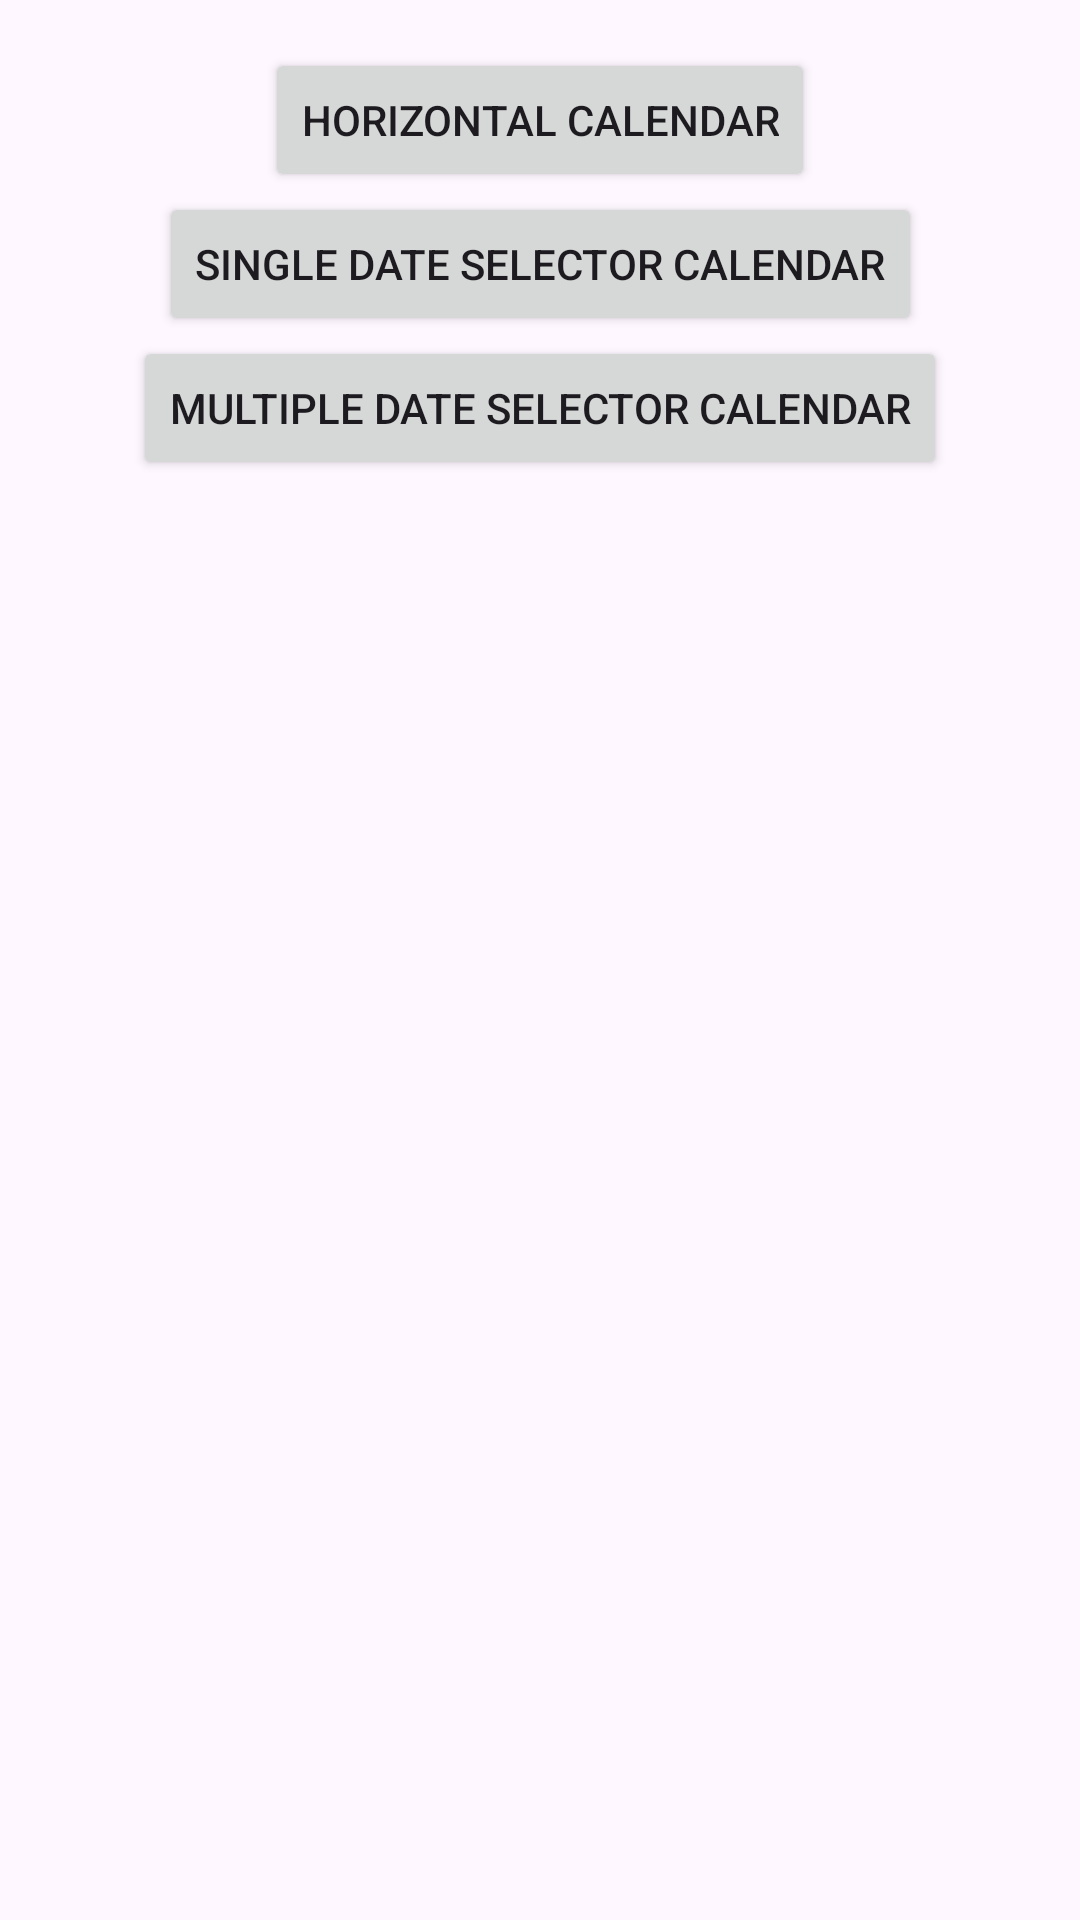

Produce the Android XML layout that renders to this screen, including the resource entries it uses.
<!-- AndroidManifest.xml: activity theme Theme.MultiCalenderDemo -->
<!-- res/layout/fragment_main.xml -->
<?xml version="1.0" encoding="utf-8"?>
<androidx.core.widget.NestedScrollView xmlns:android="http://schemas.android.com/apk/res/android"
    xmlns:app="http://schemas.android.com/apk/res-auto"
    xmlns:tools="http://schemas.android.com/tools"
    android:layout_width="match_parent"
    android:layout_height="match_parent"
    tools:context=".HomeFragment">

    <androidx.constraintlayout.widget.ConstraintLayout
        android:layout_width="match_parent"
        android:layout_height="match_parent"
        android:padding="16dp">

        <Button
            android:id="@+id/button_horizontal"
            android:layout_width="wrap_content"
            android:layout_height="wrap_content"
            android:text="@string/horizontal_Calendar"
            app:layout_constraintEnd_toEndOf="parent"
            app:layout_constraintStart_toStartOf="parent"
            app:layout_constraintTop_toTopOf="parent" />

         <Button
            android:id="@+id/button_single"
            android:layout_width="wrap_content"
            android:layout_height="wrap_content"
            android:text="@string/single_date_selector"
            app:layout_constraintEnd_toEndOf="parent"
            app:layout_constraintStart_toStartOf="parent"
            app:layout_constraintTop_toBottomOf="@+id/button_horizontal" />

       <Button
            android:id="@+id/button_multiple"
            android:layout_width="wrap_content"
            android:layout_height="wrap_content"
            android:text="@string/multiple_date_selector"
            app:layout_constraintEnd_toEndOf="parent"
            app:layout_constraintStart_toStartOf="parent"
            app:layout_constraintTop_toBottomOf="@+id/button_single" />

       </androidx.constraintlayout.widget.ConstraintLayout>
</androidx.core.widget.NestedScrollView>
<!-- resources referenced by this layout -->
<resources>
  <string name="horizontal_Calendar">Horizontal Calendar</string>
  <string name="multiple_date_selector">Multiple date Selector Calendar</string>
  <string name="single_date_selector">Single date Selector Calendar</string>
  <style name="Theme.MultiCalenderDemo" parent="Base.Theme.MultiCalenderDemo" />
  <style name="Base.Theme.MultiCalenderDemo" parent="Theme.Material3.DayNight.NoActionBar">
          
          
      </style>
</resources>
